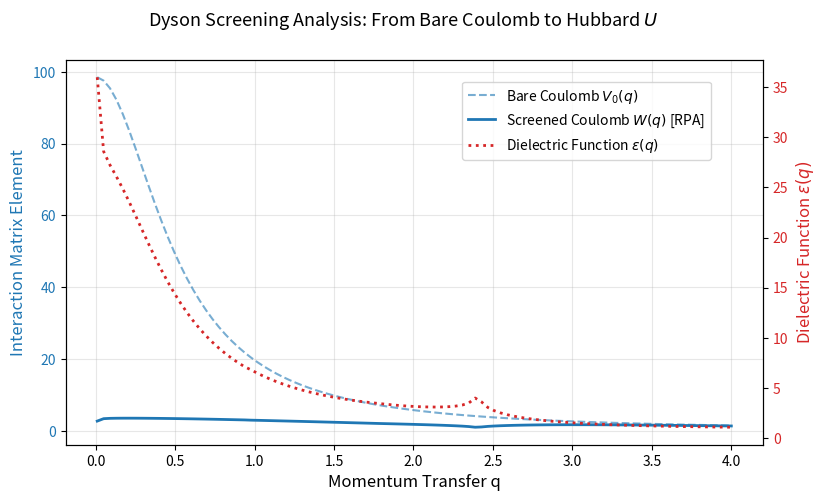

The matplotlib source for this figure:
import numpy as np
import matplotlib.pyplot as plt
from scipy.integrate import simpson

# =====================================================================
# 1. PHYSICAL CONSTANTS & SYSTEM SETUP
# =====================================================================
me = 1.0       # Effective electron mass
kf = 1.2       # Fermi momentum (determines filling)
ef = (kf**2) / (2 * me)  # Fermi energy
e_charge = 1.4 # Bare electronic charge coupling
alpha = 0.1    # Small imaginary dampening for Green's functions

q_grid = np.linspace(0.01, 4.0, 100)
k_grid = np.linspace(-3.0, 3.0, 300)

# =====================================================================
# 2. COMPUTING LINDHARD POLARIZATION P(q, 0) VIA WICK CONTRACTION
# =====================================================================
def compute_polarization_loop(q):
    """
    Computes the static polarization bubble P(q, w=0).
    Analytically equivalent to the 1D Lindhard loop derived from Wick contractions.
    """
    integrand = []
    for k in k_grid:
        # Energy dispersion e(k) = k^2 / 2m
        en_k = (k**2) / (2 * me)
        en_kq = ((k + q)**2) / (2 * me)
        
        # Fermi-Dirac occupation at T=0
        f_k = 1.0 if en_k <= ef else 0.0
        f_kq = 1.0 if en_kq <= ef else 0.0
        
        # Lindhard factor: (f_k - f_kq) / (en_k - en_kq)
        if abs(en_k - en_kq) > 1e-6:
            val = (f_k - f_kq) / (en_k - en_kq)
        else:
            val = 0.0
        integrand.append(val)
        
    # Integrate over k-space
    return simpson(integrand, k_grid) / (2 * np.pi)

print("Calculating polarization loops and Dyson screening...")
P_q = np.array([compute_polarization_loop(q) for q in q_grid])

# =====================================================================
# 3. DYSON SERIES SCREENING: V_0 -> W
# =====================================================================
# Bare 1D Coulomb interaction regularized at short distance: V0(q) = 4*pi*e^2 / (q^2 + gamma^2)
gamma = 0.5
V0_q = (4 * np.pi * e_charge**2) / (q_grid**2 + gamma**2)

# RPA Dyson Equation: W = V0 / (1 - V0 * P)
epsilon_q = 1.0 - V0_q * P_q
W_q = V0_q / epsilon_q

# =====================================================================
# 4. WANNIER PROJECTION TO FIND LATTICE HUBBARD U
# =====================================================================
def wannier_orbital_k(k, sigma=0.8):
    """Localized spatial Wannier function represented in momentum space (Gaussian approximation)."""
    return np.exp(-(k * sigma)**2 / 2.0)

# Project bare V0 and screened W onto the localized orbital
U_bare_integrand = V0_q * (wannier_orbital_k(q_grid)**2)
U_screened_integrand = W_q * (wannier_orbital_k(q_grid)**2)

U_bare = simpson(U_bare_integrand, q_grid)
U_screened = simpson(U_screened_integrand, q_grid)

print(f"\n--- Results ---")
print(f"Bare On-site U (Unscreened): {U_bare:.4f}")
print(f"RPA Interacting Hubbard U (Screened): {U_screened:.4f}")
print(f"Screening Reduction Factor: {U_screened / U_bare:.2%}")

# =====================================================================
# 5. VISUALIZATION
# =====================================================================
fig, ax1 = plt.subplots(figsize=(9, 5))

color = 'tab:blue'
ax1.set_xlabel('Momentum Transfer q', fontsize=12)
ax1.set_ylabel('Interaction Matrix Element', color=color, fontsize=12)
ax1.plot(q_grid, V0_q, '--', color=color, alpha=0.6, label='Bare Coulomb $V_0(q)$')
ax1.plot(q_grid, W_q, '-', color=color, linewidth=2, label='Screened Coulomb $W(q)$ [RPA]')
ax1.tick_params(axis='y', labelcolor=color)
ax1.grid(True, alpha=0.3)

ax2 = ax1.twinx()  
color = 'tab:red'
ax2.set_ylabel('Dielectric Function $\epsilon(q)$', color=color, fontsize=12)
ax2.plot(q_grid, epsilon_q, color=color, linestyle=':', linewidth=2, label='Dielectric Function $\epsilon(q)$')
ax2.tick_params(axis='y', labelcolor=color)

fig.suptitle('Dyson Screening Analysis: From Bare Coulomb to Hubbard $U$', fontsize=13)
fig.legend(loc="upper right", bbox_to_anchor=(0.85,0.85))
plt.show()
